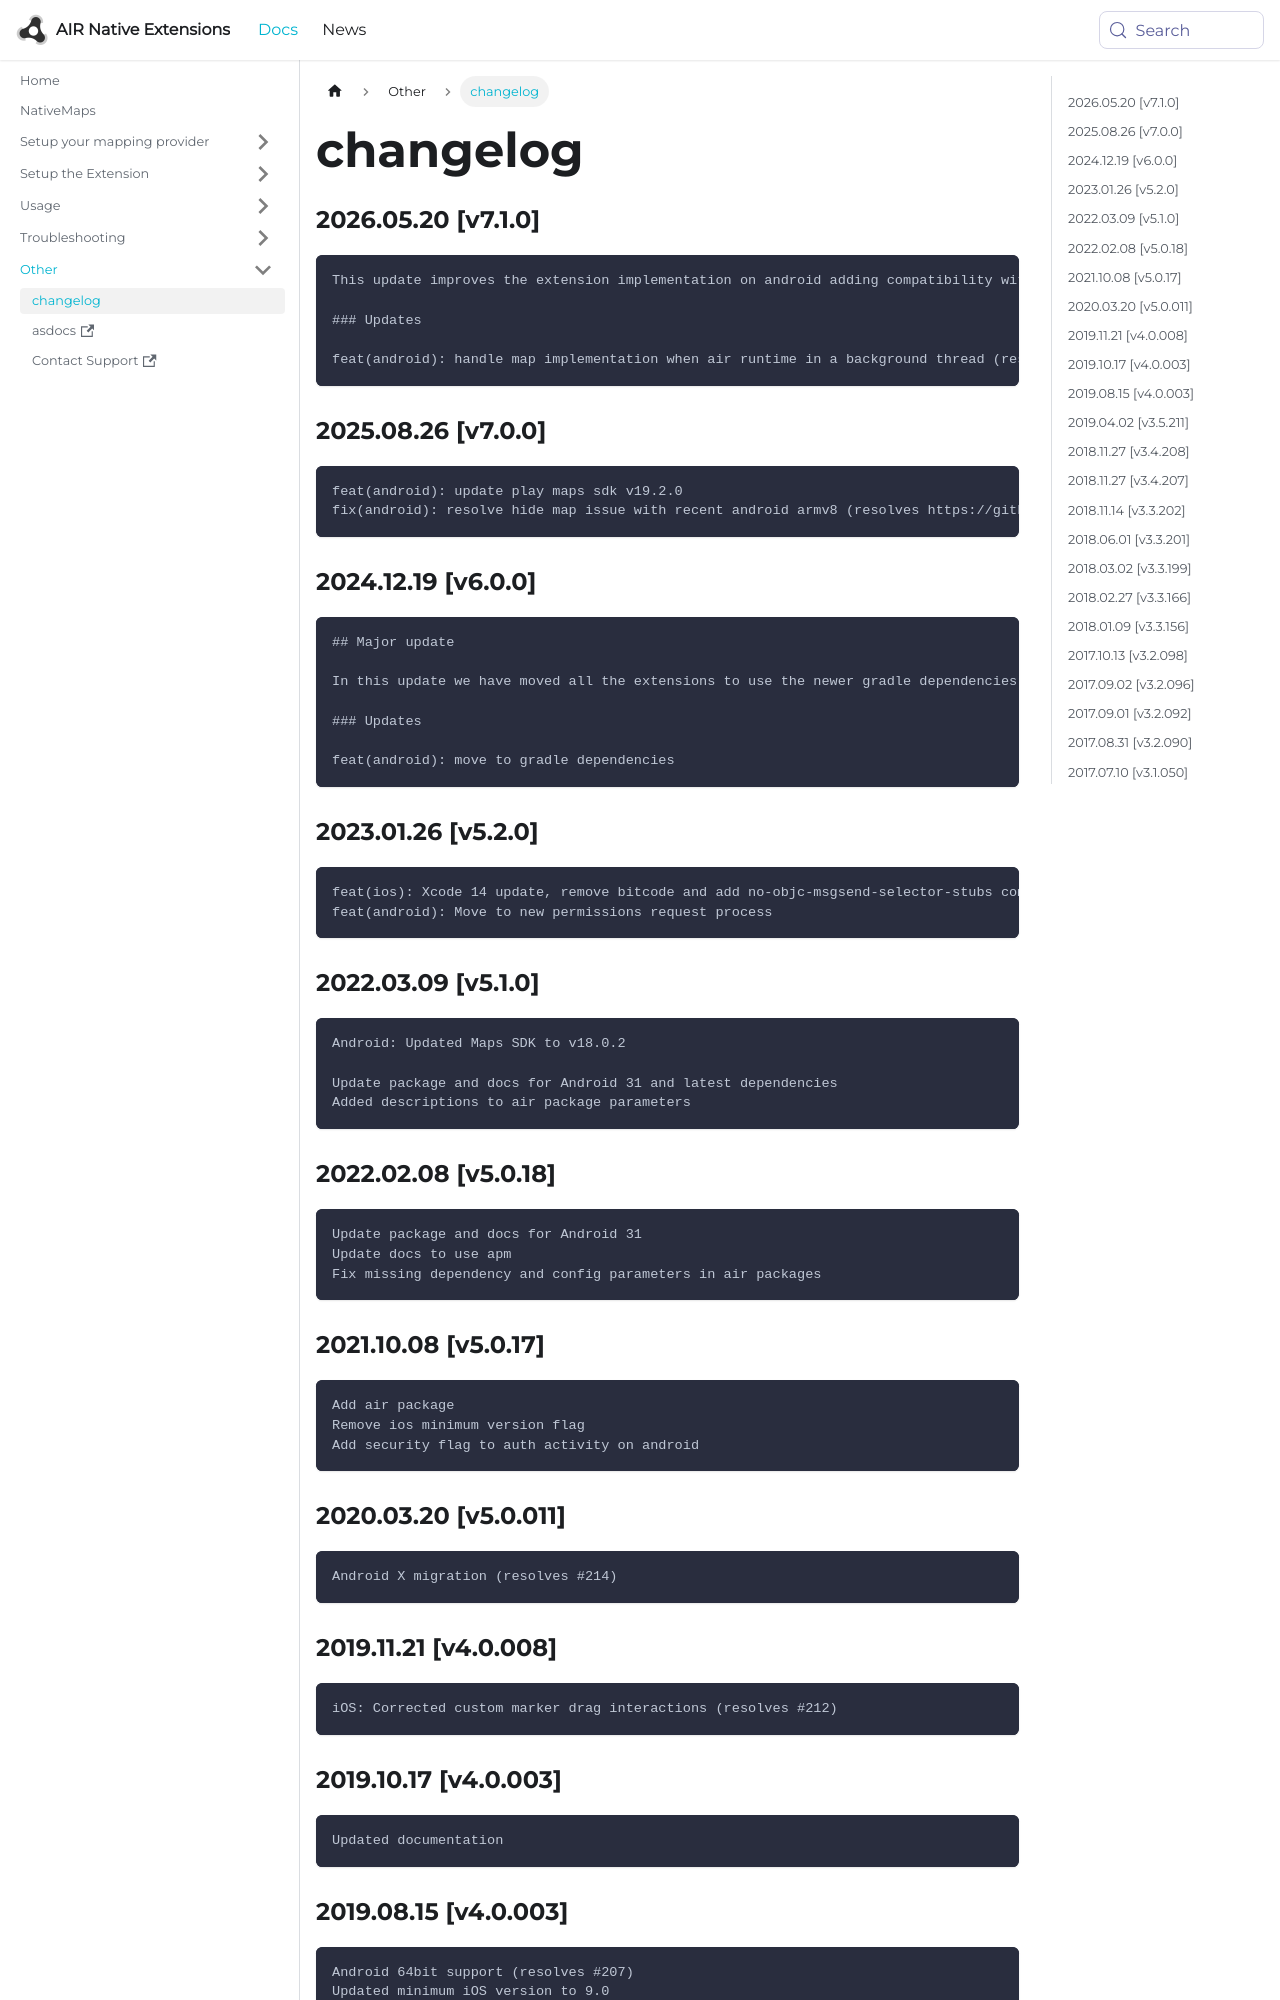

repository: airnativeextensions/nativeextensions-documentation · page: docs/nativemaps/changelog/index.html · generator: docusaurus

### 2026.05.20 [v7.1.0]

```
This update improves the extension implementation on android adding compatibility with the `runtimeInBackgroundThread` allowing the AIR runtime to run in a background thread which can improve performance of an AIR Android application.

### Updates

feat(android): handle map implementation when air runtime in a background thread (resolves https://github.com/airnativeextensions/ANE-NativeMaps/issues/236)
```

### 2025.08.26 [v7.0.0]

```
feat(android): update play maps sdk v19.2.0
fix(android): resolve hide map issue with recent android armv8 (resolves https://github.com/distriqt/ANE-NativeMaps/issues/234) 
```

### 2024.12.19 [v6.0.0]

```
## Major update 

In this update we have moved all the extensions to use the newer gradle dependencies process. 

### Updates 

feat(android): move to gradle dependencies
```

### 2023.01.26 [v5.2.0]

```
feat(ios): Xcode 14 update, remove bitcode and add no-objc-msgsend-selector-stubs compiler flag 
feat(android): Move to new permissions request process
```

### 2022.03.09 [v5.1.0]

```
Android: Updated Maps SDK to v18.0.2

Update package and docs for Android 31 and latest dependencies
Added descriptions to air package parameters
```

### 2022.02.08 [v5.0.18]

```
Update package and docs for Android 31
Update docs to use apm
Fix missing dependency and config parameters in air packages
```

### 2021.10.08 [v5.0.17]

```
Add air package
Remove ios minimum version flag
Add security flag to auth activity on android
```



### 2020.03.20 [v5.0.011]

```
Android X migration (resolves #214)
```


### 2019.11.21 [v4.0.008]

```
iOS: Corrected custom marker drag interactions (resolves #212)
```
